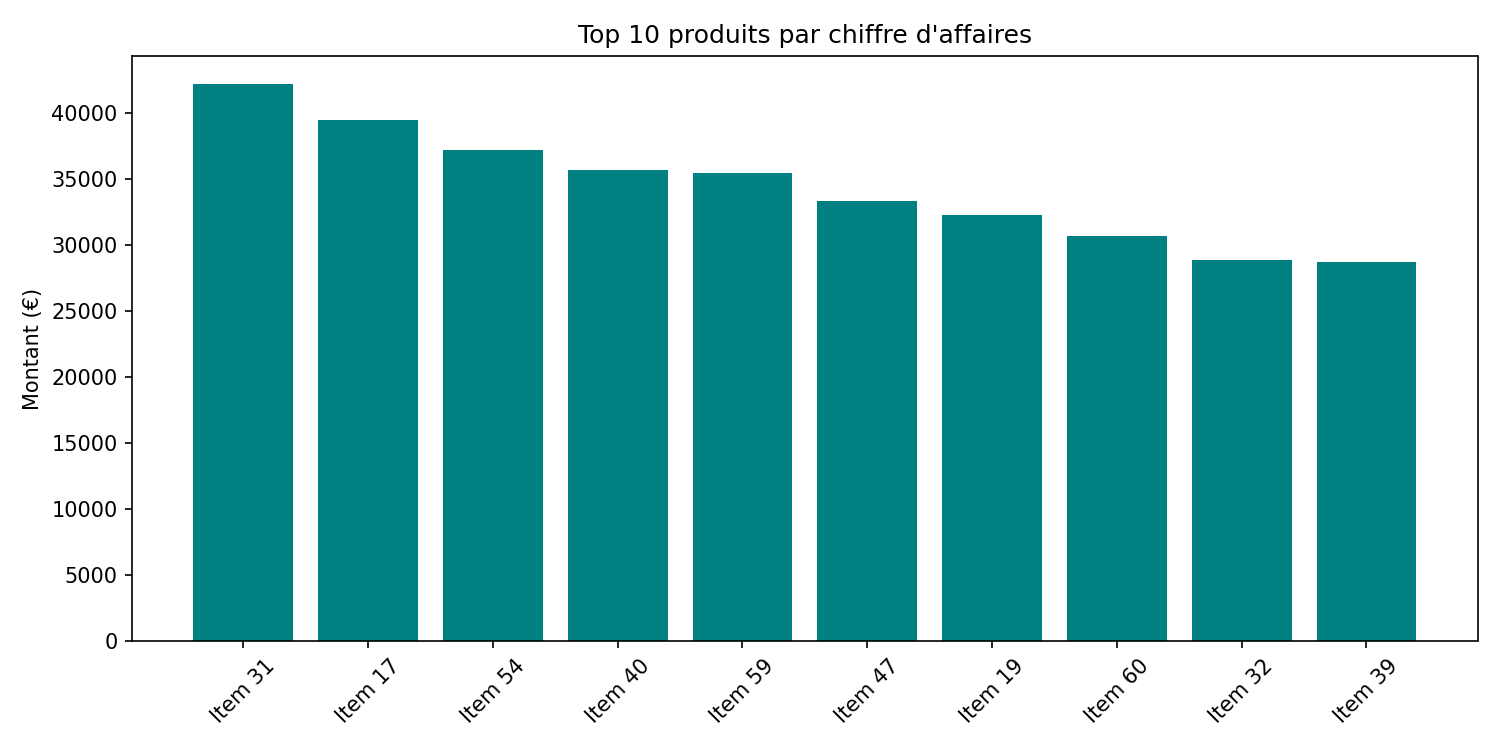

The table this chart was drawn from, first rows:
product_sk, product_name, amount
31, Item 31, 42186
17, Item 17, 39453
54, Item 54, 37151
40, Item 40, 35635
59, Item 59, 35454
47, Item 47, 33335
19, Item 19, 32231
60, Item 60, 30658
32, Item 32, 28878
39, Item 39, 28708
